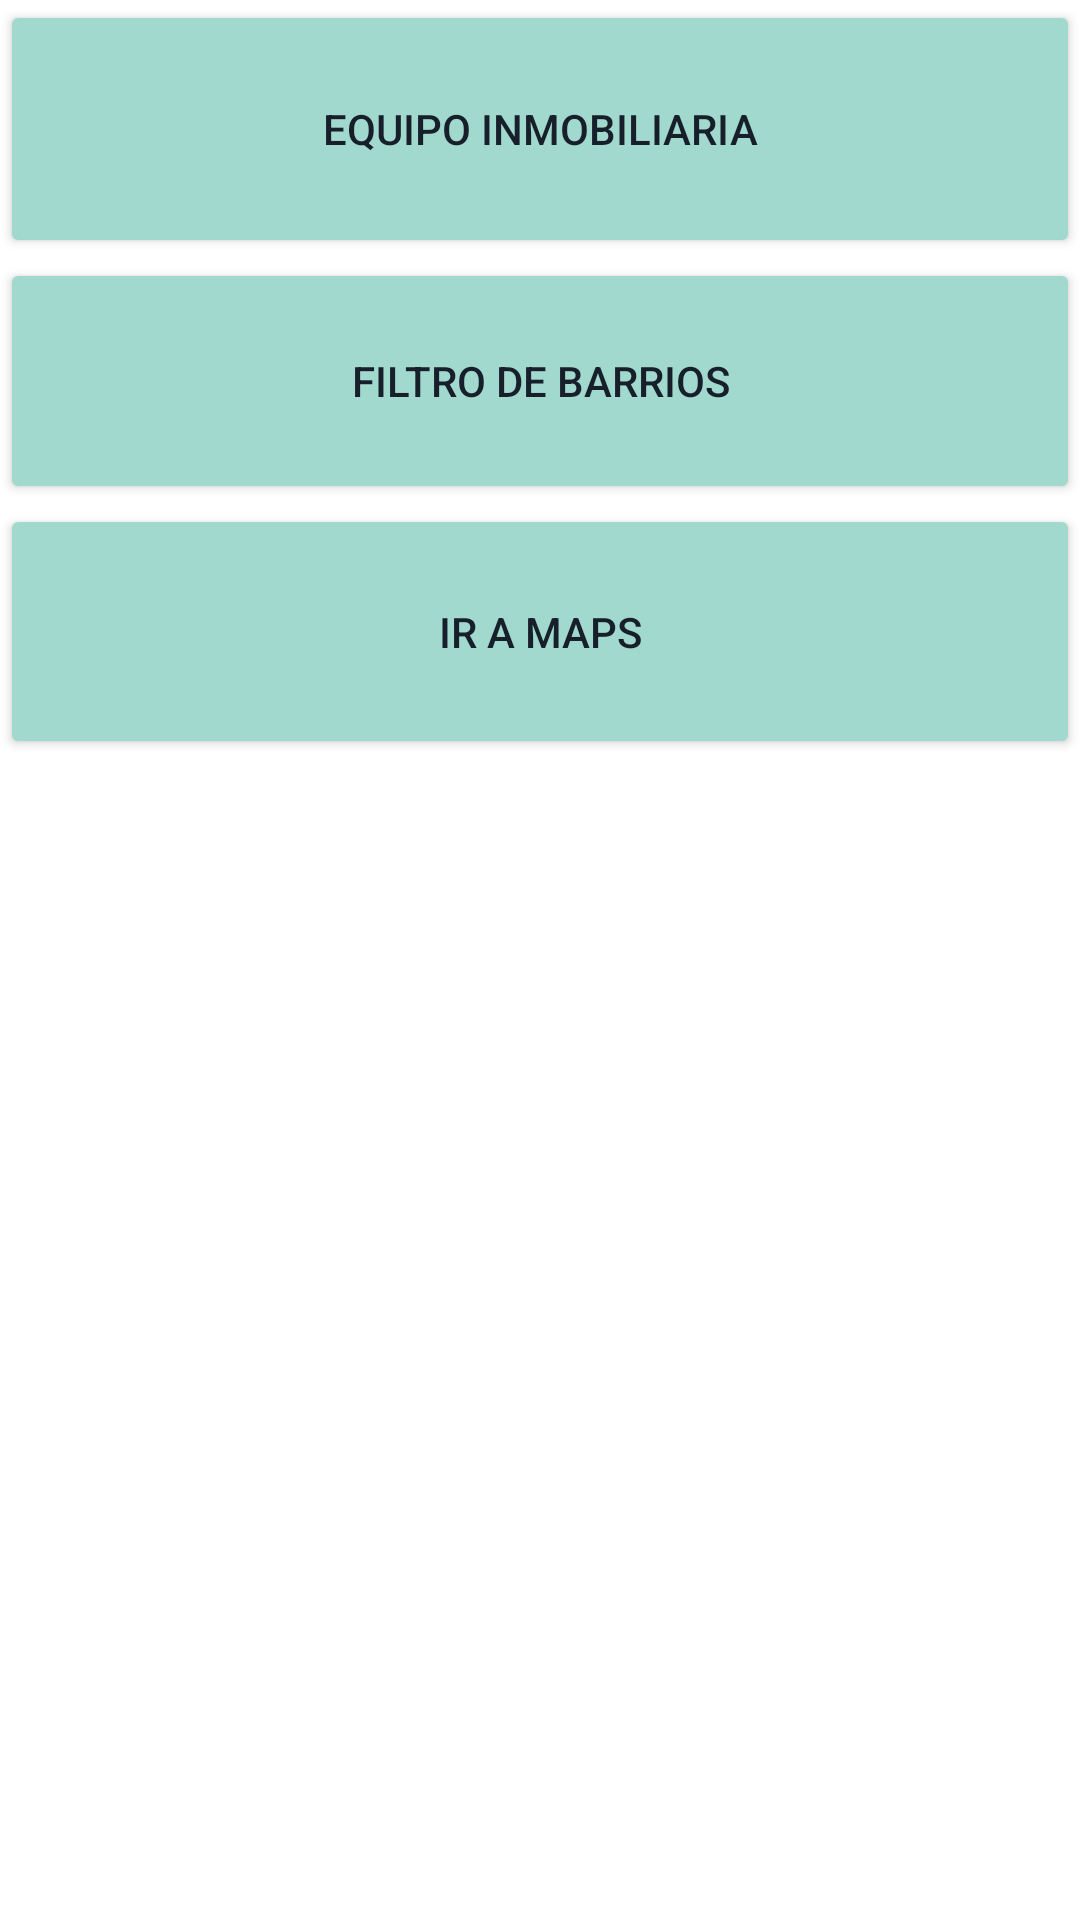

Android layout source for this screen:
<!-- AndroidManifest.xml: application theme Theme.Practica3Android -->
<!-- res/layout/fragment_primer.xml -->
<?xml version="1.0" encoding="utf-8"?>
<LinearLayout xmlns:android="http://schemas.android.com/apk/res/android"
    xmlns:tools="http://schemas.android.com/tools"
    android:layout_width="match_parent"
    android:layout_height="wrap_content"
    android:background="#FFFFFF"
    android:orientation="vertical"
    tools:context=".MainActivity">

    <Button
        android:id="@+id/button"
        android:layout_width="match_parent"
        android:layout_height="86dp"
        android:backgroundTint="#a2d9ce"
        android:text="Equipo Inmobiliaria"
        android:textColor="#17202a" />

    <Button
        android:id="@+id/button2"
        android:layout_width="match_parent"
        android:layout_height="82dp"
        android:backgroundTint="#a2d9ce"
        android:text="Filtro de barrios"
        android:textColor="#17202a" />

    <Button
        android:id="@+id/button3"
        android:layout_width="match_parent"
        android:layout_height="85dp"
        android:backgroundTint="#a2d9ce"
        android:text="Ir a Maps"
        android:textColor="#17202a" />
</LinearLayout>
<!-- resources referenced by this layout -->
<resources>
  <style name="Theme.Practica3Android" parent="Theme.AppCompat.Light.DarkActionBar">
          
          <item name="colorPrimary">@color/purple_500</item>
          <item name="colorPrimaryDark">@color/purple_700</item>
          <item name="colorAccent">@color/teal_200</item>
          
      </style>
  <!-- not gathered from this repository: default colours our renderer supplied (Android Studio template values) -->
  <color name="purple_500">#FF6200EE</color>
  <color name="purple_700">#FF3700B3</color>
  <color name="teal_200">#FF03DAC5</color>
</resources>
